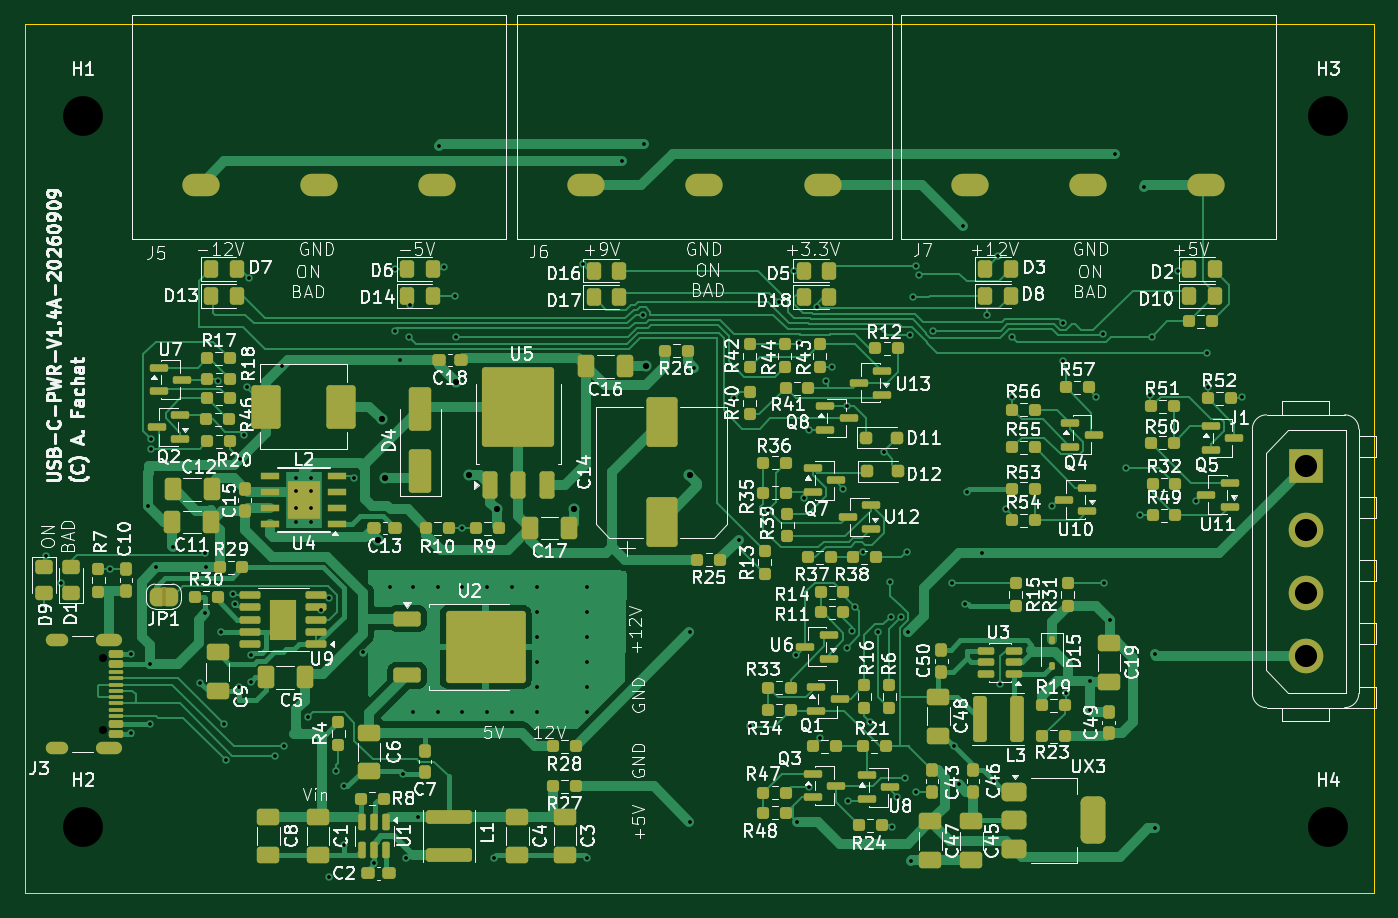
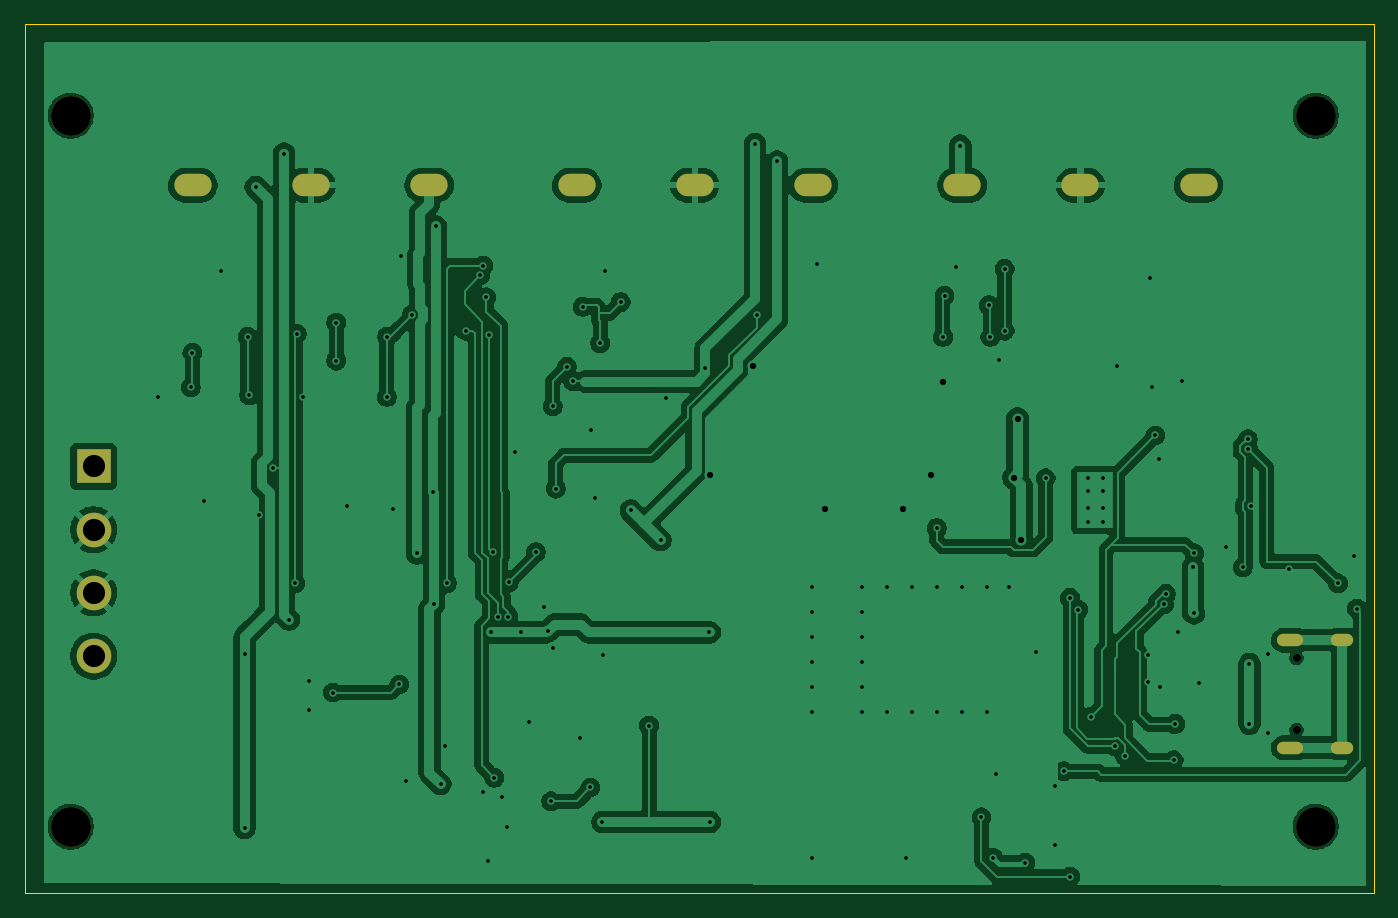
Circuit board: 11 layer files. Board 108.5 x 69.9 mm.
- bottom_copper: usbpd-adapter-CuBottom.gbr (153305 bytes)
- top_copper: usbpd-adapter-CuTop.gbr (105296 bytes)
- outline: usbpd-adapter-EdgeCuts.gbr (730 bytes)
- bottom_mask: usbpd-adapter-MaskBottom.gbr (1448 bytes)
- top_mask: usbpd-adapter-MaskTop.gbr (16813 bytes)
- drill: usbpd-adapter-NPTH.drl (510 bytes)
- drill: usbpd-adapter-PTH.drl (3926 bytes)
- paste: usbpd-adapter-PasteBottom.gbr (500 bytes)
- paste: usbpd-adapter-PasteTop.gbr (15281 bytes)
- bottom_silk: usbpd-adapter-SilkBottom.gbr (1458 bytes)
- top_silk: usbpd-adapter-SilkTop.gbr (277117 bytes)

=== bottom_copper: usbpd-adapter-CuBottom.gbr (153305 bytes, source omitted) ===
=== top_copper: usbpd-adapter-CuTop.gbr (105296 bytes, source omitted) ===
=== outline: usbpd-adapter-EdgeCuts.gbr ===
%TF.GenerationSoftware,KiCad,Pcbnew,10.0.6-10.0.6~ubuntu26.04.1*%
%TF.CreationDate,2026-09-13T13:07:35+02:00*%
%TF.ProjectId,usbpd-adapter,75736270-642d-4616-9461-707465722e6b,rev?*%
%TF.SameCoordinates,Original*%
%TF.FileFunction,Profile,NP*%
%FSLAX46Y46*%
G04 Gerber Fmt 4.6, Leading zero omitted, Abs format (unit mm)*
G04 Created by KiCad (PCBNEW 10.0.6-10.0.6~ubuntu26.04.1) date 2026-09-13 13:07:35*
%MOMM*%
%LPD*%
G01*
G04 APERTURE LIST*
%TA.AperFunction,Profile*%
%ADD10C,0.050000*%
%TD*%
G04 APERTURE END LIST*
D10*
X76835000Y-30726000D02*
X76835000Y-100592000D01*
X76835000Y-100592000D02*
X185293000Y-100583385D01*
X185293000Y-30734000D02*
X76835000Y-30726000D01*
X185293000Y-100584000D02*
X185293000Y-30734000D01*
M02*

=== bottom_mask: usbpd-adapter-MaskBottom.gbr ===
%TF.GenerationSoftware,KiCad,Pcbnew,10.0.6-10.0.6~ubuntu26.04.1*%
%TF.CreationDate,2026-09-13T13:07:35+02:00*%
%TF.ProjectId,usbpd-adapter,75736270-642d-4616-9461-707465722e6b,rev?*%
%TF.SameCoordinates,Original*%
%TF.FileFunction,Soldermask,Bot*%
%TF.FilePolarity,Negative*%
%FSLAX46Y46*%
G04 Gerber Fmt 4.6, Leading zero omitted, Abs format (unit mm)*
G04 Created by KiCad (PCBNEW 10.0.6-10.0.6~ubuntu26.04.1) date 2026-09-13 13:07:35*
%MOMM*%
%LPD*%
G01*
G04 APERTURE LIST*
%ADD10C,3.200000*%
%ADD11O,3.000000X1.800000*%
%ADD12R,2.780000X2.780000*%
%ADD13C,2.780000*%
%ADD14C,0.650000*%
%ADD15O,2.100000X1.000000*%
%ADD16O,1.800000X1.000000*%
G04 APERTURE END LIST*
D10*
%TO.C,H3*%
X181610000Y-38100000D03*
%TD*%
%TO.C,H2*%
X81534000Y-95250000D03*
%TD*%
%TO.C,H1*%
X81534000Y-38100000D03*
%TD*%
D11*
%TO.C,J7*%
X152806000Y-43688000D03*
X162306000Y-43688000D03*
X171806000Y-43688000D03*
%TD*%
%TO.C,J5*%
X90957000Y-43688000D03*
X100457000Y-43688000D03*
X109957000Y-43688000D03*
%TD*%
D12*
%TO.C,J1*%
X179772000Y-66294000D03*
D13*
X179772000Y-71374000D03*
X179772000Y-76454000D03*
X179772000Y-81534000D03*
%TD*%
D11*
%TO.C,J6*%
X121945000Y-43688000D03*
X131445000Y-43688000D03*
X140945000Y-43688000D03*
%TD*%
D10*
%TO.C,H4*%
X181610000Y-95250000D03*
%TD*%
D14*
%TO.C,J3*%
X83087000Y-81692000D03*
X83087000Y-87472000D03*
D15*
X83587000Y-80262000D03*
D16*
X79407000Y-80262000D03*
D15*
X83587000Y-88902000D03*
D16*
X79407000Y-88902000D03*
%TD*%
M02*

=== top_mask: usbpd-adapter-MaskTop.gbr (16813 bytes, source omitted) ===
=== drill: usbpd-adapter-NPTH.drl ===
M48
; DRILL file KiCad 10.0.6-10.0.6~ubuntu26.04.1 date 2026-09-13T13:07:35
; FORMAT={-:-/ absolute / inch / decimal}
; #@! TF.CreationDate,2026-09-13T13:07:35+02:00
; #@! TF.GenerationSoftware,Kicad,Pcbnew,10.0.6-10.0.6~ubuntu26.04.1
; #@! TF.FileFunction,NonPlated,1,2,NPTH
FMAT,2
INCH
; #@! TA.AperFunction,NonPlated,NPTH,ComponentDrill
T1C0.0256
; #@! TA.AperFunction,NonPlated,NPTH,ComponentDrill
T2C0.1260
%
G90
G05
T1
X3.2711Y-3.2162
X3.2711Y-3.4438
T2
X3.21Y-1.5
X3.21Y-3.75
X7.15Y-1.5
X7.15Y-3.75
M30

=== drill: usbpd-adapter-PTH.drl ===
M48
; DRILL file KiCad 10.0.6-10.0.6~ubuntu26.04.1 date 2026-09-13T13:07:35
; FORMAT={-:-/ absolute / inch / decimal}
; #@! TF.CreationDate,2026-09-13T13:07:35+02:00
; #@! TF.GenerationSoftware,Kicad,Pcbnew,10.0.6-10.0.6~ubuntu26.04.1
; #@! TF.FileFunction,Plated,1,2,PTH
FMAT,2
INCH
; #@! TA.AperFunction,Plated,PTH,ViaDrill
T1C0.0118
; #@! TA.AperFunction,Plated,PTH,ComponentDrill
T2C0.0118
; #@! TA.AperFunction,Plated,PTH,ViaDrill
T3C0.0197
; #@! TA.AperFunction,Plated,PTH,ComponentDrill
T4C0.0236
; #@! TA.AperFunction,Plated,PTH,ComponentDrill
T5C0.0335
; #@! TA.AperFunction,Plated,PTH,ComponentDrill
T6C0.0701
%
G90
G05
T1
X3.08Y-3.06
X3.09Y-2.895
X3.14Y-2.98
X3.295Y-2.935
X3.36Y-3.205
X3.36Y-3.455
X3.4154Y-2.7362
X3.42Y-3.235
X3.42Y-3.425
X3.424Y-2.556
X3.4252Y-2.5245
X3.4409Y-2.9291
X3.4941Y-2.8642
X3.58Y-3.295
X3.595Y-2.885
X3.5955Y-3.075
X3.5984Y-2.9291
X3.635Y-2.3408
X3.6457Y-3.1339
X3.655Y-3.425
X3.66Y-3.54
X3.6846Y-3.0134
X3.6907Y-3.0463
X3.703Y-3.3071
X3.706Y-2.586
X3.718Y-2.512
X3.728Y-2.36
X3.735Y-2.015
X3.7402Y-3.2913
X3.7412Y-3.206
X3.815Y-3.525
X3.8386Y-2.2933
X3.845Y-3.495
X3.9213Y-3.4016
X3.9624Y-3.0629
X3.988Y-3.026
X3.988Y-3.908
X4.0079Y-3.5748
X4.0354Y-3.622
X4.0354Y-3.8091
X4.065Y-2.6476
X4.0953Y-3.1988
X4.1299Y-3.8642
X4.1811Y-2.9921
X4.195Y-1.985
X4.195Y-2.18
X4.2126Y-2.2736
X4.2224Y-3.5827
X4.2323Y-3.8484
X4.24Y-2.2
X4.245Y-2.1
X4.252Y-2.9921
X4.252Y-3.3858
X4.268Y-3.7205
X4.3307Y-2.9921
X4.3307Y-3.3858
X4.335Y-1.595
X4.35Y-1.98
X4.385Y-2.07
X4.39Y-2.2
X4.4094Y-2.8051
X4.4094Y-2.9921
X4.4094Y-3.3858
X4.4882Y-2.9921
X4.4882Y-3.3858
X4.5079Y-3.8484
X4.5669Y-2.9921
X4.5669Y-3.3858
X4.6457Y-2.9921
X4.6457Y-3.0709
X4.6457Y-3.1496
X4.6457Y-3.2283
X4.6457Y-3.3071
X4.6457Y-3.3858
X4.79Y-1.97
X4.8031Y-2.9921
X4.8031Y-3.0709
X4.8031Y-3.1496
X4.8031Y-3.2283
X4.8031Y-3.3071
X4.8031Y-3.3858
X4.8031Y-3.8484
X4.915Y-1.645
X4.98Y-2.13
X4.985Y-1.59
X5.128Y-3.735
X5.13Y-3.135
X5.1417Y-2.2992
X5.2677Y-2.3937
X5.2835Y-2.8425
X5.32Y-3.43
X5.3768Y-2.7492
X5.41Y-2.09
X5.46Y-1.99
X5.466Y-3.208
X5.468Y-3.735
X5.475Y-2.22
X5.49Y-2.71
X5.505Y-2.495
X5.5055Y-3.6259
X5.53Y-2.105
X5.54Y-3.47
X5.56Y-2.34
X5.58Y-2.295
X5.615Y-2.68
X5.625Y-2.42
X5.625Y-3.184
X5.63Y-3.67
X5.6414Y-3.1319
X5.6525Y-3.0535
X5.6782Y-2.8816
X5.7Y-3.42
X5.725Y-3.135
X5.745Y-2.565
X5.7638Y-2.9764
X5.765Y-3.085
X5.77Y-3.75
X5.785Y-3.655
X5.7965Y-3.085
X5.81Y-3.595
X5.815Y-2.88
X5.8209Y-3.135
X5.825Y-2.195
X5.83Y-3.86
X5.835Y-2.075
X5.845Y-1.975
X5.845Y-3.64
X5.855Y-2.005
X5.9Y-2.18
X5.96Y-2.98
X5.965Y-3.495
X5.98Y-3.615
X5.995Y-1.85
X6.0Y-3.045
X6.005Y-2.69
X6.055Y-2.885
X6.07Y-2.13
X6.09Y-3.605
X6.105Y-1.945
X6.11Y-3.3
X6.13Y-2.745
X6.1491Y-2.1991
X6.15Y-2.39
X6.275Y-2.735
X6.31Y-2.155
X6.31Y-2.275
X6.32Y-3.3254
X6.395Y-3.29
X6.395Y-3.38
X6.415Y-2.39
X6.435Y-2.19
X6.44Y-2.98
X6.46Y-3.095
X6.475Y-1.62
X6.51Y-2.615
X6.555Y-2.765
X6.565Y-1.725
X6.585Y-2.385
X6.59Y-2.2
X6.6Y-3.205
X6.6Y-3.755
X6.675Y-1.99
X6.73Y-2.72
X6.765Y-2.25
X6.77Y-2.36
X6.875Y-2.39
T2
X3.8839Y-2.6457
X3.8839Y-2.689
X3.8839Y-2.7402
X3.8839Y-2.7874
X3.9311Y-2.6457
X3.9311Y-2.689
X3.9311Y-2.7402
X3.9311Y-2.7874
T3
X4.1417Y-2.8425
X4.1535Y-2.4606
X4.1654Y-2.6457
X4.3898Y-2.3425
X4.4291Y-2.6378
X4.5177Y-2.7461
X4.7638Y-2.7461
X4.9902Y-2.2933
X5.128Y-2.6378
T6
X7.0776Y-2.61
X7.0776Y-2.81
X7.0776Y-3.01
X7.0776Y-3.21
T4
G00X3.142Y-3.1599
M15
G01X3.1105Y-3.1599
M16
G05
G00X3.142Y-3.5001
M15
G01X3.1105Y-3.5001
M16
G05
G00X3.3125Y-3.1599
M15
G01X3.2692Y-3.1599
M16
G05
G00X3.3125Y-3.5001
M15
G01X3.2692Y-3.5001
M16
G05
T5
G00X3.6017Y-1.72
M15
G01X3.5603Y-1.72
M16
G05
G00X3.9757Y-1.72
M15
G01X3.9343Y-1.72
M16
G05
G00X4.3497Y-1.72
M15
G01X4.3083Y-1.72
M16
G05
G00X4.8217Y-1.72
M15
G01X4.7803Y-1.72
M16
G05
G00X5.1957Y-1.72
M15
G01X5.1543Y-1.72
M16
G05
G00X5.5697Y-1.72
M15
G01X5.5283Y-1.72
M16
G05
G00X6.0367Y-1.72
M15
G01X5.9953Y-1.72
M16
G05
G00X6.4107Y-1.72
M15
G01X6.3693Y-1.72
M16
G05
G00X6.7847Y-1.72
M15
G01X6.7433Y-1.72
M16
G05
M30

=== paste: usbpd-adapter-PasteBottom.gbr ===
%TF.GenerationSoftware,KiCad,Pcbnew,10.0.6-10.0.6~ubuntu26.04.1*%
%TF.CreationDate,2026-09-13T13:07:35+02:00*%
%TF.ProjectId,usbpd-adapter,75736270-642d-4616-9461-707465722e6b,rev?*%
%TF.SameCoordinates,Original*%
%TF.FileFunction,Paste,Bot*%
%TF.FilePolarity,Positive*%
%FSLAX46Y46*%
G04 Gerber Fmt 4.6, Leading zero omitted, Abs format (unit mm)*
G04 Created by KiCad (PCBNEW 10.0.6-10.0.6~ubuntu26.04.1) date 2026-09-13 13:07:35*
%MOMM*%
%LPD*%
G01*
G04 APERTURE LIST*
G04 APERTURE END LIST*
M02*

=== paste: usbpd-adapter-PasteTop.gbr (15281 bytes, source omitted) ===
=== bottom_silk: usbpd-adapter-SilkBottom.gbr ===
%TF.GenerationSoftware,KiCad,Pcbnew,10.0.6-10.0.6~ubuntu26.04.1*%
%TF.CreationDate,2026-09-13T13:07:35+02:00*%
%TF.ProjectId,usbpd-adapter,75736270-642d-4616-9461-707465722e6b,rev?*%
%TF.SameCoordinates,Original*%
%TF.FileFunction,Legend,Bot*%
%TF.FilePolarity,Positive*%
%FSLAX46Y46*%
G04 Gerber Fmt 4.6, Leading zero omitted, Abs format (unit mm)*
G04 Created by KiCad (PCBNEW 10.0.6-10.0.6~ubuntu26.04.1) date 2026-09-13 13:07:35*
%MOMM*%
%LPD*%
G01*
G04 APERTURE LIST*
%ADD10C,3.200000*%
%ADD11O,3.000000X1.800000*%
%ADD12R,2.780000X2.780000*%
%ADD13C,2.780000*%
%ADD14C,0.650000*%
%ADD15O,2.100000X1.000000*%
%ADD16O,1.800000X1.000000*%
G04 APERTURE END LIST*
%LPC*%
D10*
%TO.C,H3*%
X181610000Y-38100000D03*
%TD*%
%TO.C,H2*%
X81534000Y-95250000D03*
%TD*%
%TO.C,H1*%
X81534000Y-38100000D03*
%TD*%
D11*
%TO.C,J7*%
X152806000Y-43688000D03*
X162306000Y-43688000D03*
X171806000Y-43688000D03*
%TD*%
%TO.C,J5*%
X90957000Y-43688000D03*
X100457000Y-43688000D03*
X109957000Y-43688000D03*
%TD*%
D12*
%TO.C,J1*%
X179772000Y-66294000D03*
D13*
X179772000Y-71374000D03*
X179772000Y-76454000D03*
X179772000Y-81534000D03*
%TD*%
D11*
%TO.C,J6*%
X121945000Y-43688000D03*
X131445000Y-43688000D03*
X140945000Y-43688000D03*
%TD*%
D10*
%TO.C,H4*%
X181610000Y-95250000D03*
%TD*%
D14*
%TO.C,J3*%
X83087000Y-81692000D03*
X83087000Y-87472000D03*
D15*
X83587000Y-80262000D03*
D16*
X79407000Y-80262000D03*
D15*
X83587000Y-88902000D03*
D16*
X79407000Y-88902000D03*
%TD*%
%LPD*%
M02*

=== top_silk: usbpd-adapter-SilkTop.gbr (277117 bytes, source omitted) ===
